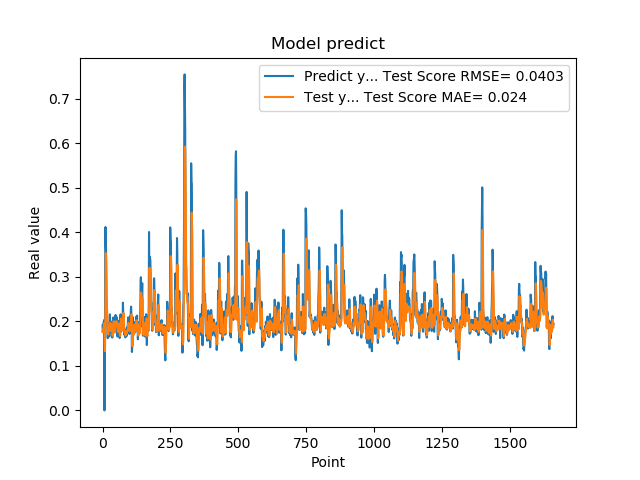

The table this chart was drawn from, first rows:
1.905867606399999914e-01, 1.762396690545750821e-01
1.769561022520000082e-01, 1.799007059068108705e-01
1.810430586339999981e-01, 1.819174969286080357e-01
1.955727785830000398e-01, 1.781134039489978838e-01
1.954265981910000005e-01, 1.854514531923919796e-01
2.004670947789999880e-01, 1.910096734538398178e-01
2.029463946819999587e-01, 1.929284697584751074e-01
0.000000000000000000e+00, 1.958652918483345384e-01
1.862521618600000151e-01, 1.414608984445714923e-01
1.862153261900000301e-01, 1.328191378839809478e-01
4.038094580169999670e-01, 1.837652237153184764e-01
4.118085205549999461e-01, 2.793241519871976775e-01
3.743042349819999948e-01, 3.532008634434071204e-01
3.571429848669999685e-01, 3.430100988907729964e-01
2.572054266930000055e-01, 3.233290113485326467e-01
2.409307956699999753e-01, 2.806594673360355285e-01
2.253161966800000249e-01, 2.330780395114140369e-01
1.935185044999999937e-01, 2.205639005589246360e-01
1.787700653079999924e-01, 2.022631644031586684e-01
1.622045934200000150e-01, 1.837846675783689210e-01
1.761920750140000269e-01, 1.715610843663082641e-01
1.883655935530000325e-01, 1.705000176312382043e-01
1.861467957499999548e-01, 1.807182656703768542e-01
1.954913884399999968e-01, 1.845677393376776720e-01
1.954011768099999935e-01, 1.873735597669431985e-01
1.660518944260000185e-01, 1.909678560002256165e-01
1.907722949980000249e-01, 1.798024149292475338e-01
2.156041562559999625e-01, 1.778608154108800576e-01
1.898660957809999716e-01, 1.972145068850677252e-01
1.770474612709999895e-01, 1.969179436074302847e-01
2.001174986360000074e-01, 1.816631001789427990e-01
1.948629021640000125e-01, 1.857761696804211826e-01
1.922753006219999894e-01, 1.925803053288317745e-01
1.779100298880000042e-01, 1.895041397085736323e-01
1.810636967419999854e-01, 1.829583315580337599e-01
1.680064052340000114e-01, 1.784933790634904149e-01
1.635809391740000174e-01, 1.746859553244212437e-01
1.706920862200000111e-01, 1.677740747846702407e-01
1.916799396280000345e-01, 1.688310401458058552e-01
2.085516005749999957e-01, 1.799659845876741271e-01
2.058236002919999752e-01, 1.947052068470937758e-01
1.828240007160000513e-01, 2.001594853067455715e-01
1.857409924269999846e-01, 1.902955831636512773e-01
1.775099337099999841e-01, 1.822411675765225614e-01
1.752161234619999952e-01, 1.801932116107577975e-01
1.971126049759999999e-01, 1.760486465300152847e-01
1.845117062330000057e-01, 1.838690185256226517e-01
1.984785944219999987e-01, 1.874105439515077742e-01
2.143009155989999692e-01, 1.879370399532447611e-01
1.841159015890000139e-01, 1.996009821356706238e-01
2.104043960570000094e-01, 1.942518403340531274e-01
2.032361328599999739e-01, 1.926078528551092295e-01
2.088565975429999833e-01, 1.998904777654346987e-01
1.960448026660000231e-01, 1.992672535436388614e-01
1.900728046889999523e-01, 1.965141680393576451e-01
1.658952832220000062e-01, 1.891180166841835431e-01
1.872539073229999851e-01, 1.775506766728805474e-01
1.852532625200000171e-01, 1.763677346714431493e-01
1.799222826959999966e-01, 1.837836106837126560e-01
2.012764066460000223e-01, 1.809296405787193807e-01
1.978618204589999985e-01, 1.873252154337575470e-01
... 1,599 more rows
